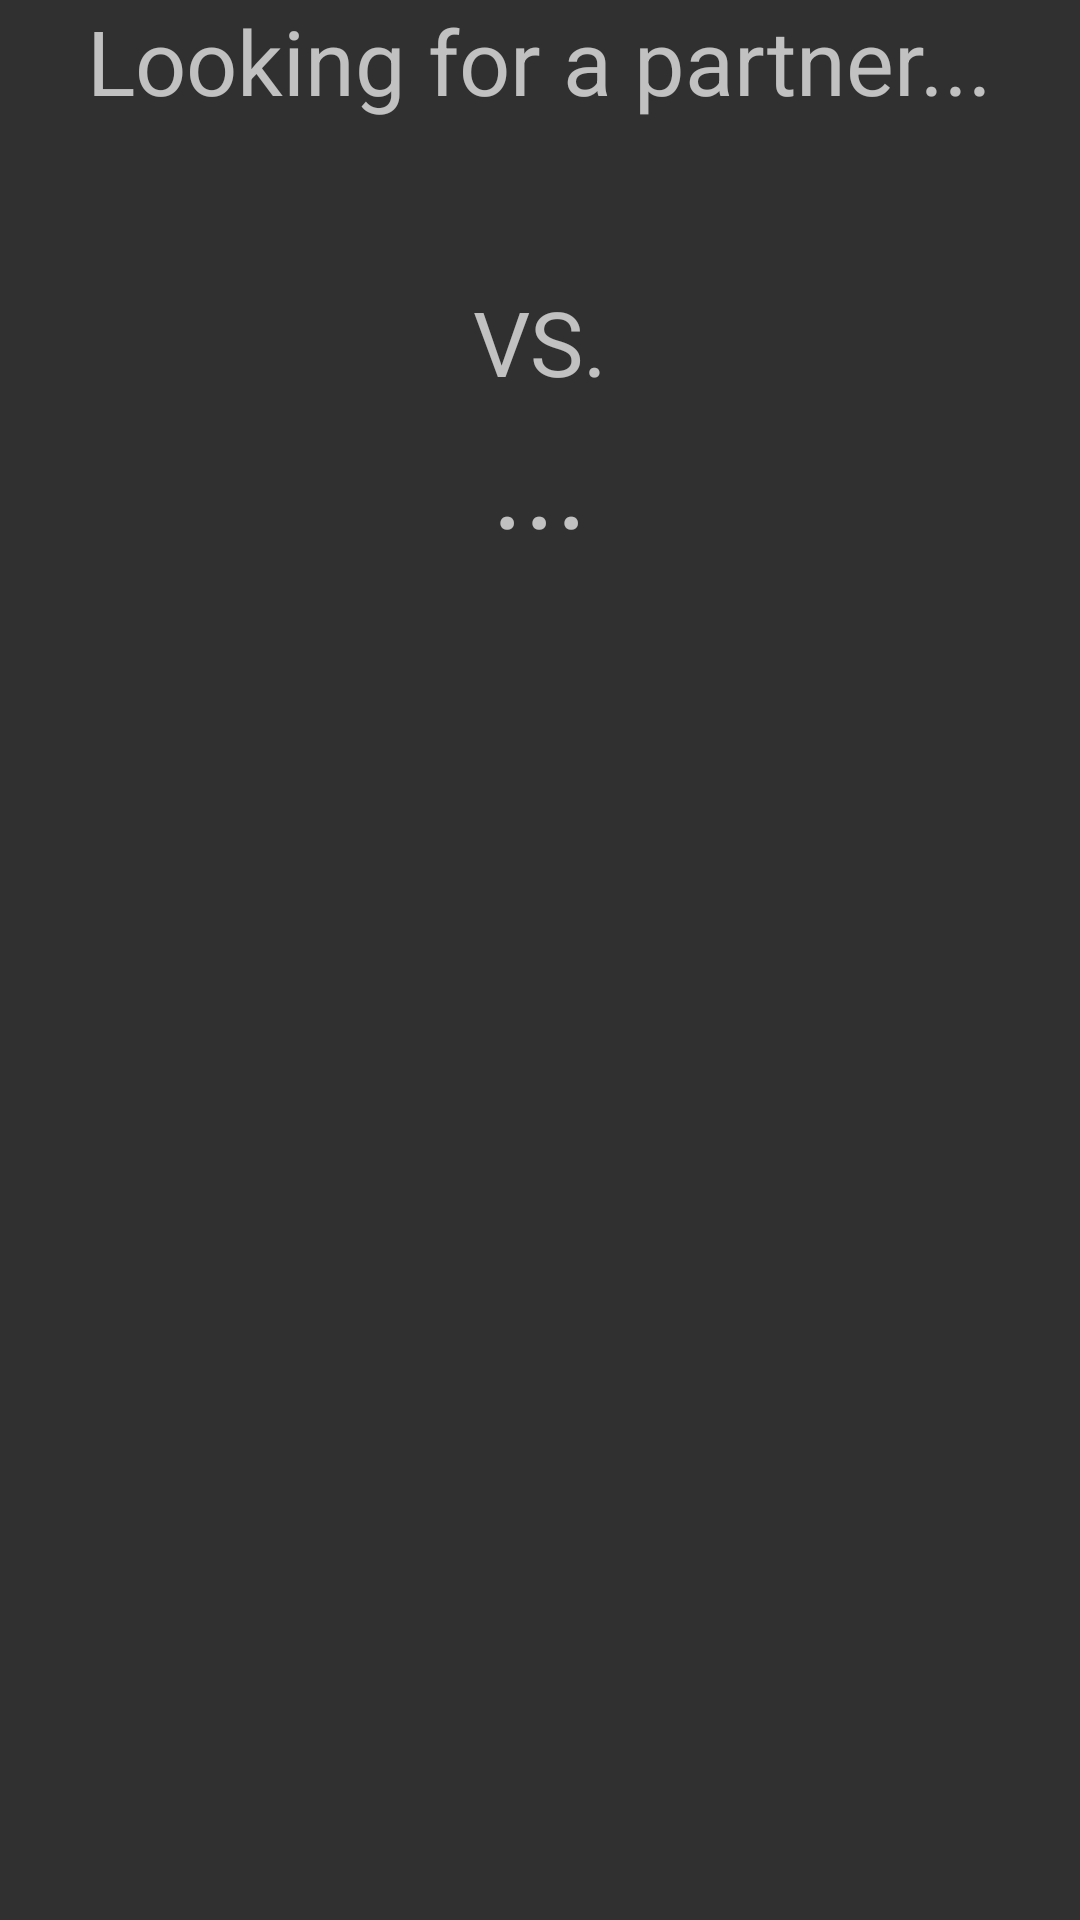

Android layout source for this screen:
<!-- AndroidManifest.xml: application theme AppTheme -->
<!-- res/layout/activity_random_opponent.xml -->
<?xml version="1.0" encoding="utf-8"?>
<LinearLayout
    xmlns:android="http://schemas.android.com/apk/res/android"
    xmlns:tools="http://schemas.android.com/tools"
    android:layout_width="match_parent"
    android:layout_height="match_parent"
    android:orientation="vertical"
    tools:context="com.julia.android.worderly.main.view.MainActivity">

    <TextView
        android:layout_width="wrap_content"
        android:layout_height="wrap_content"
        android:layout_gravity="center"
        android:text="Looking for a partner..."
        android:textSize="30sp"/>

    <TextView
        android:id="@+id/currentUserTextView"
        android:layout_width="wrap_content"
        android:layout_height="wrap_content"
        android:layout_gravity="center"
        android:textSize="40sp"/>

    <TextView
        android:id="@+id/timerTextView"
        android:layout_width="wrap_content"
        android:layout_height="wrap_content"
        android:layout_gravity="center"
        android:text="VS."
        android:textSize="30sp"/>

    <TextView
        android:id="@+id/randomUserTextView"
        android:layout_width="wrap_content"
        android:layout_height="wrap_content"
        android:layout_gravity="center"
        android:text="..."
        android:textSize="40sp"/>

</LinearLayout>
<!-- resources referenced by this layout -->
<resources>
  <style name="AppTheme" parent="Theme.AppCompat.NoActionBar">
          
          <item name="colorPrimary">@color/colorPrimary</item>
          <item name="colorPrimaryDark">@color/colorPrimaryDark</item>
          <item name="colorAccent">@color/colorAccent</item>
  
          <item name="android:colorButtonNormal">@drawable/button_selector</item>
          <item name="colorButtonNormal">@drawable/button_selector</item>
      </style>
  <color name="colorPrimary">#607D8B</color>
  <color name="colorPrimaryDark">#455A64</color>
  <color name="colorAccent">#B2FF59</color>
  <!-- drawable button_selector (drawable) -->
  <?xml version="1.0" encoding="utf-8"?>
  <selector
      xmlns:android="http://schemas.android.com/apk/res/android">
      <item
          android:color="@color/blue_grey_100"
          android:state_enabled="false"/>
  
      <item android:color="@color/colorAccent"
          android:state_enabled="true"/>
  </selector>
  <color name="blue_grey_100">#CFD8DC</color>
</resources>
